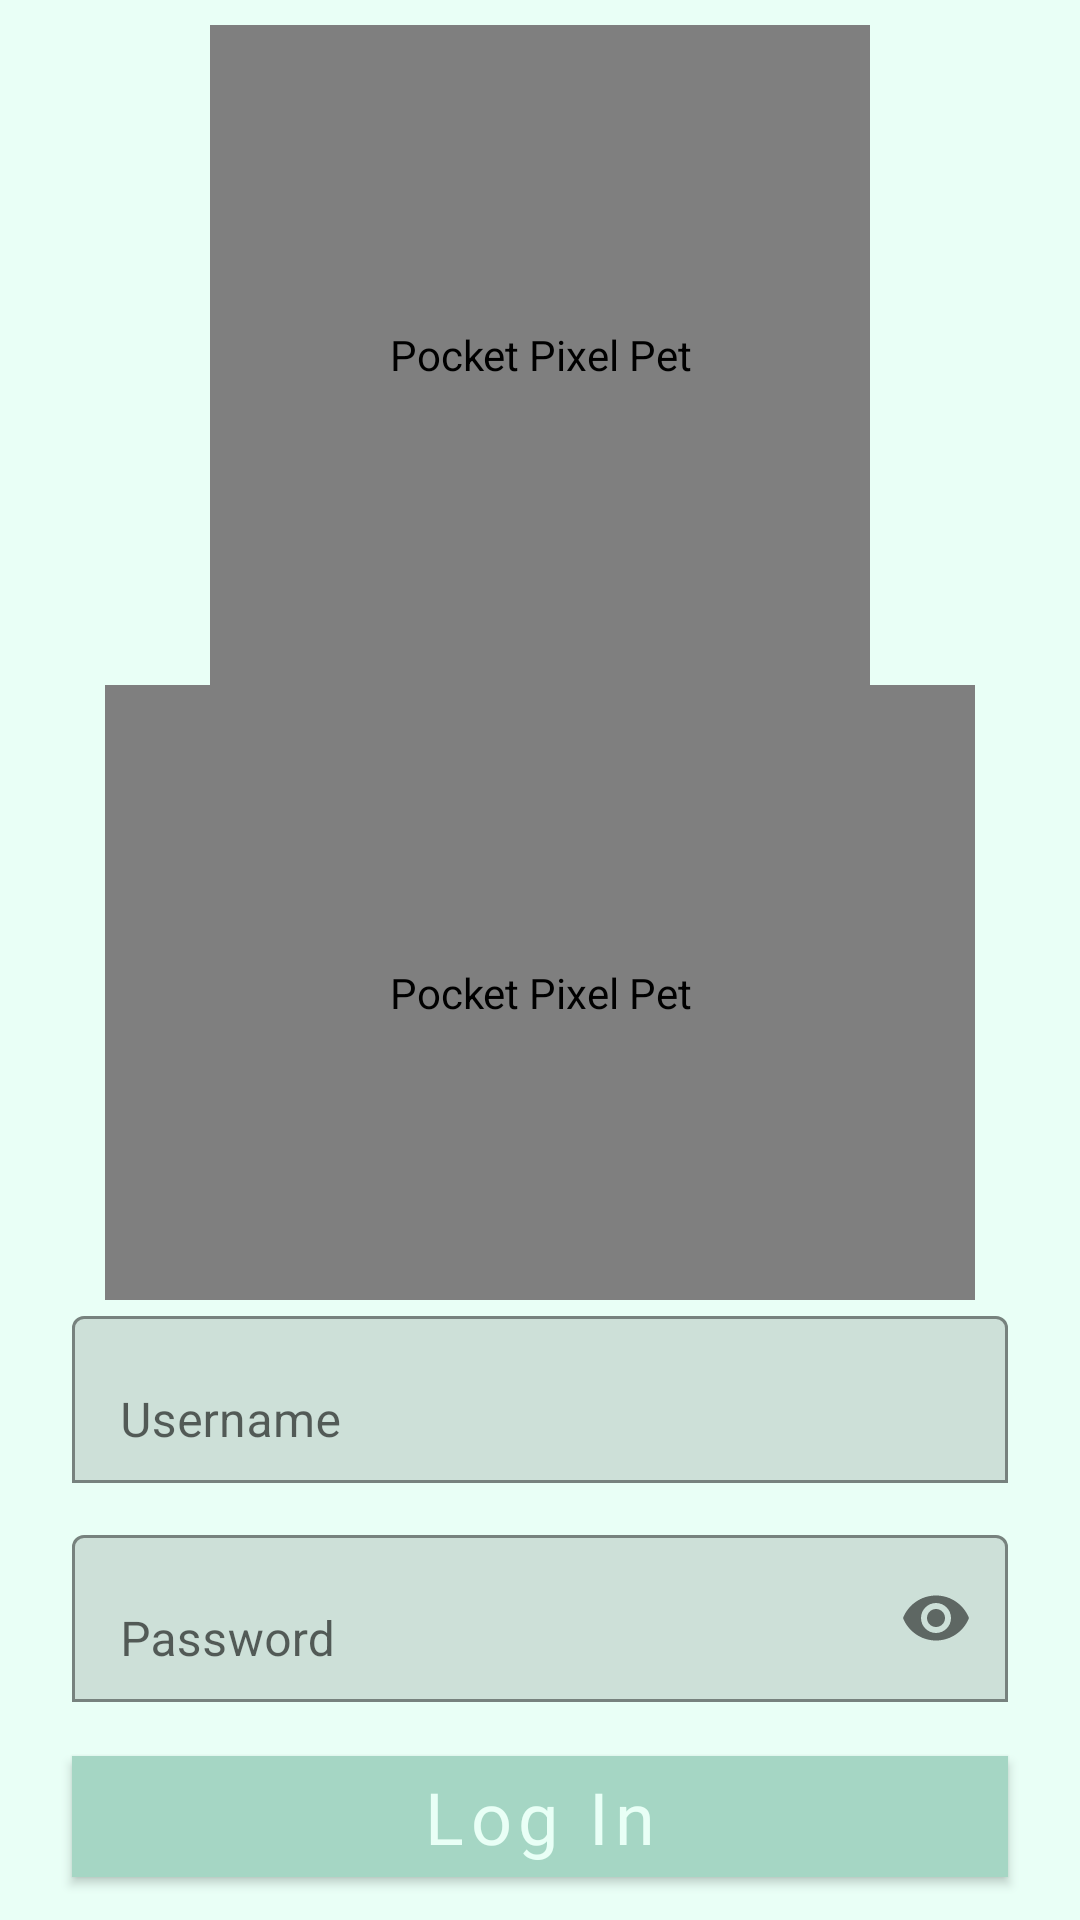

Layout XML and referenced resources for this Android screen:
<!-- AndroidManifest.xml: application theme Theme.PocketPixelPets -->
<!-- res/layout/activity_login.xml -->
<?xml version="1.0" encoding="utf-8"?>
<androidx.constraintlayout.widget.ConstraintLayout xmlns:android="http://schemas.android.com/apk/res/android"
    xmlns:app="http://schemas.android.com/apk/res-auto"
    xmlns:tools="http://schemas.android.com/tools"
    android:id="@+id/loginLayout"
    android:layout_width="match_parent"
    android:layout_height="match_parent"
    android:background="#E9FFF6"
    tools:context=".LoginActivity">

    <com.talentengine.pocketpixelpets.SpriteView
        android:id="@+id/otterSpriteView"
        android:layout_width="220dp"
        android:layout_height="220dp"
        android:contentDescription="@string/app_name"
        app:layout_constraintBottom_toTopOf="@id/logoSpriteView"
        app:layout_constraintEnd_toEndOf="parent"
        app:layout_constraintStart_toStartOf="parent"
        app:layout_constraintTop_toTopOf="parent"
        app:layout_constraintVertical_chainStyle="packed" />

    <com.talentengine.pocketpixelpets.SpriteView
        android:id="@+id/logoSpriteView"
        android:layout_width="290dp"
        android:layout_height="205dp"
        android:contentDescription="@string/app_name"
        app:layout_constraintBottom_toTopOf="@id/usernameInputLayout"
        app:layout_constraintEnd_toEndOf="parent"
        app:layout_constraintStart_toStartOf="parent"
        app:layout_constraintTop_toBottomOf="@id/otterSpriteView" />

    <com.google.android.material.textfield.TextInputLayout
        android:id="@+id/usernameInputLayout"
        android:layout_width="0dp"
        android:layout_height="wrap_content"
        android:layout_marginStart="24dp"
        android:layout_marginEnd="24dp"
        android:hint="@string/username"
        app:boxBackgroundMode="outline"
        app:boxStrokeColor="#A5D6C4"
        app:hintTextColor="#6CA893"
        app:layout_constraintBottom_toTopOf="@id/passwordInputLayout"
        app:layout_constraintEnd_toEndOf="parent"
        app:layout_constraintStart_toStartOf="parent"
        app:layout_constraintTop_toBottomOf="@id/logoSpriteView">

        <com.google.android.material.textfield.TextInputEditText
            android:id="@+id/usernameInput"
            android:layout_width="match_parent"
            android:layout_height="wrap_content"
            android:textColor="#6CA893" />
    </com.google.android.material.textfield.TextInputLayout>

    <com.google.android.material.textfield.TextInputLayout
        android:id="@+id/passwordInputLayout"
        android:layout_width="0dp"
        android:layout_height="wrap_content"
        android:layout_marginStart="24dp"
        android:layout_marginTop="12dp"
        android:layout_marginEnd="24dp"
        android:hint="@string/password"
        app:boxBackgroundMode="outline"
        app:boxStrokeColor="#A5D6C4"
        app:hintTextColor="#6CA893"
        app:layout_constraintBottom_toTopOf="@id/continueButton"
        app:layout_constraintEnd_toEndOf="parent"
        app:layout_constraintStart_toStartOf="parent"
        app:layout_constraintTop_toBottomOf="@id/usernameInputLayout"
        app:passwordToggleEnabled="true">

        <com.google.android.material.textfield.TextInputEditText
            android:id="@+id/passwordInput"
            android:layout_width="match_parent"
            android:layout_height="wrap_content"
            android:inputType="textPassword"
            android:textColor="#6CA893" />
    </com.google.android.material.textfield.TextInputLayout>

    <com.google.android.material.button.MaterialButton
        android:id="@+id/continueButton"
        android:layout_width="0dp"
        android:layout_height="wrap_content"
        android:layout_marginStart="24dp"
        android:layout_marginTop="12dp"
        android:layout_marginEnd="24dp"
        android:backgroundTint="#A5D6C4"
        android:fontFamily="@font/nokiafc22"
        android:text="@string/log_in"
        android:textAllCaps="false"
        android:textColor="#E9FFF6"
        android:textSize="24sp"
        app:cornerRadius="0dp"
        app:layout_constraintBottom_toBottomOf="parent"
        app:layout_constraintEnd_toEndOf="parent"
        app:layout_constraintStart_toStartOf="parent"
        app:layout_constraintTop_toBottomOf="@id/passwordInputLayout" />

</androidx.constraintlayout.widget.ConstraintLayout>
<!-- resources referenced by this layout -->
<resources>
  <string name="app_name">Pocket Pixel Pet</string>
  <string name="log_in">Log In</string>
  <string name="password">Password</string>
  <string name="username">Username</string>
  <style name="Theme.PocketPixelPets" parent="Base.Theme.PocketPixelPets" />
  <style name="Base.Theme.PocketPixelPets" parent="Theme.MaterialComponents.DayNight.DarkActionBar">
          
          
          <item name="android:windowActivityTransitions">true</item>
  
          
          <item name="actionBarStyle">@style/Widget.PocketPixelPets.ActionBar</item>
  
          
          <item name="actionBarTheme">@style/ThemeOverlay.PocketPixelPets.ActionBar</item>
      </style>
  <style name="Widget.PocketPixelPets.ActionBar" parent="Widget.MaterialComponents.ActionBar.Solid">
          <item name="background">@color/appBackgroundColor</item>
          <item name="elevation">0dp</item>
      </style>
  <style name="ThemeOverlay.PocketPixelPets.ActionBar" parent="ThemeOverlay.MaterialComponents.Dark.ActionBar">
          <item name="android:textColorPrimary">#6CA893</item>
          <item name="actionMenuTextColor">#6CA893</item>
  
          
          <item name="android:shadowColor">#26243A32</item>
          <item name="android:shadowDx">5</item>
          <item name="android:shadowDy">5</item>
          <item name="android:shadowRadius">2</item>
      </style>
  <color name="appBackgroundColor">#E9FFF6</color>
</resources>
